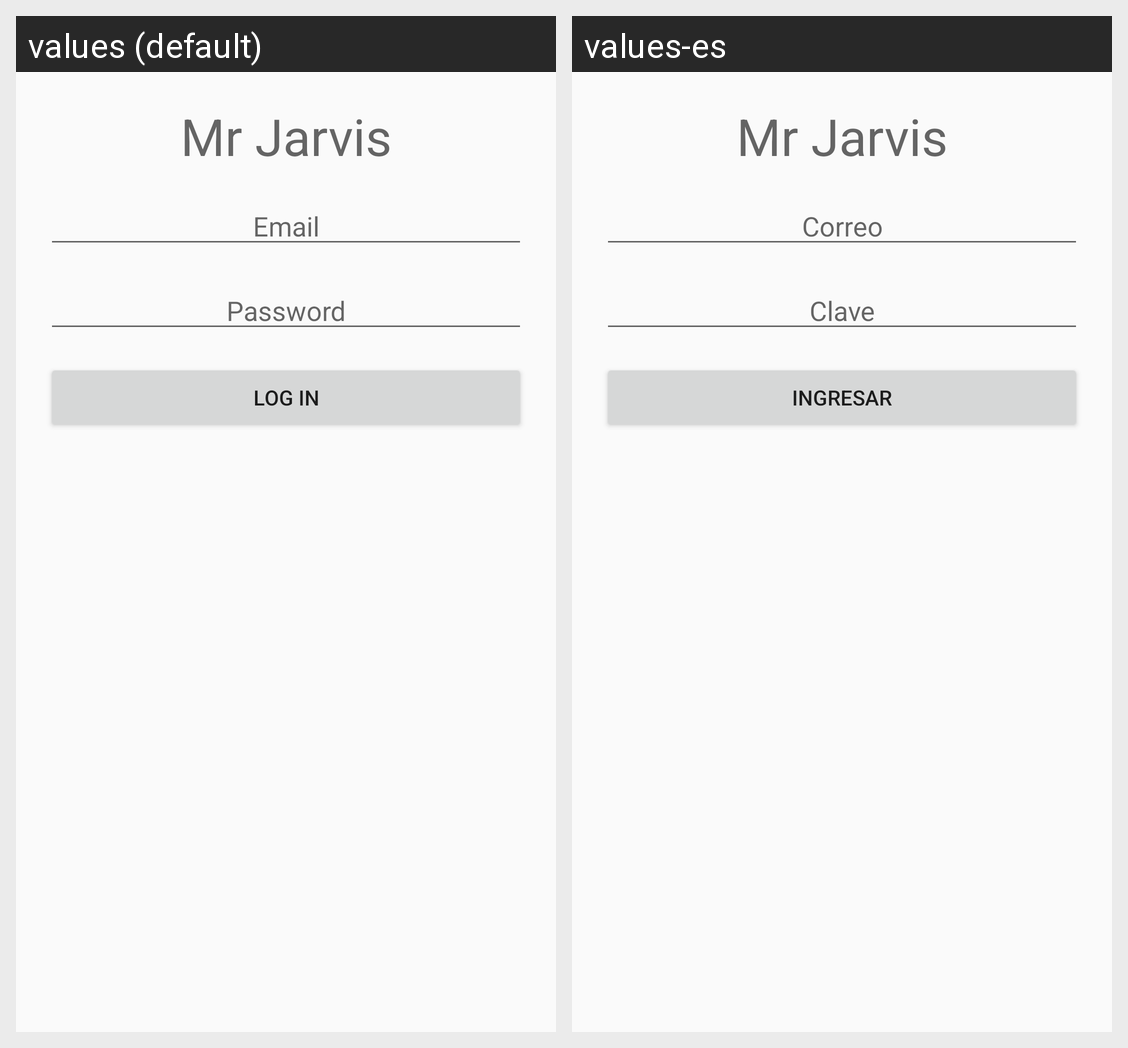

This grid shows one Android layout under two languages. Give, for every string resource on the screen, its name, the default text and each shown locale's text.
Android screen res/layout/activity_main.xml rendered under 2 locales, left to right: values (default), values-es. Device: Nexus 5 (rendered at 1080×1920; each locale shown at half size, 540×960, under a caption strip naming it); theme AppTheme.
Strings drawn on this screen, with the default value and each locale's value (text and hints the layout hard-codes, and strings that could not be matched under every locale, appear in the picture but are not listed):

app_name
  values: Mr Jarvis
  values-es: Mr Jarvis

email
  values: Email
  values-es: Correo

password
  values: Password
  values-es: Clave

login
  values: Log in
  values-es: Ingresar
